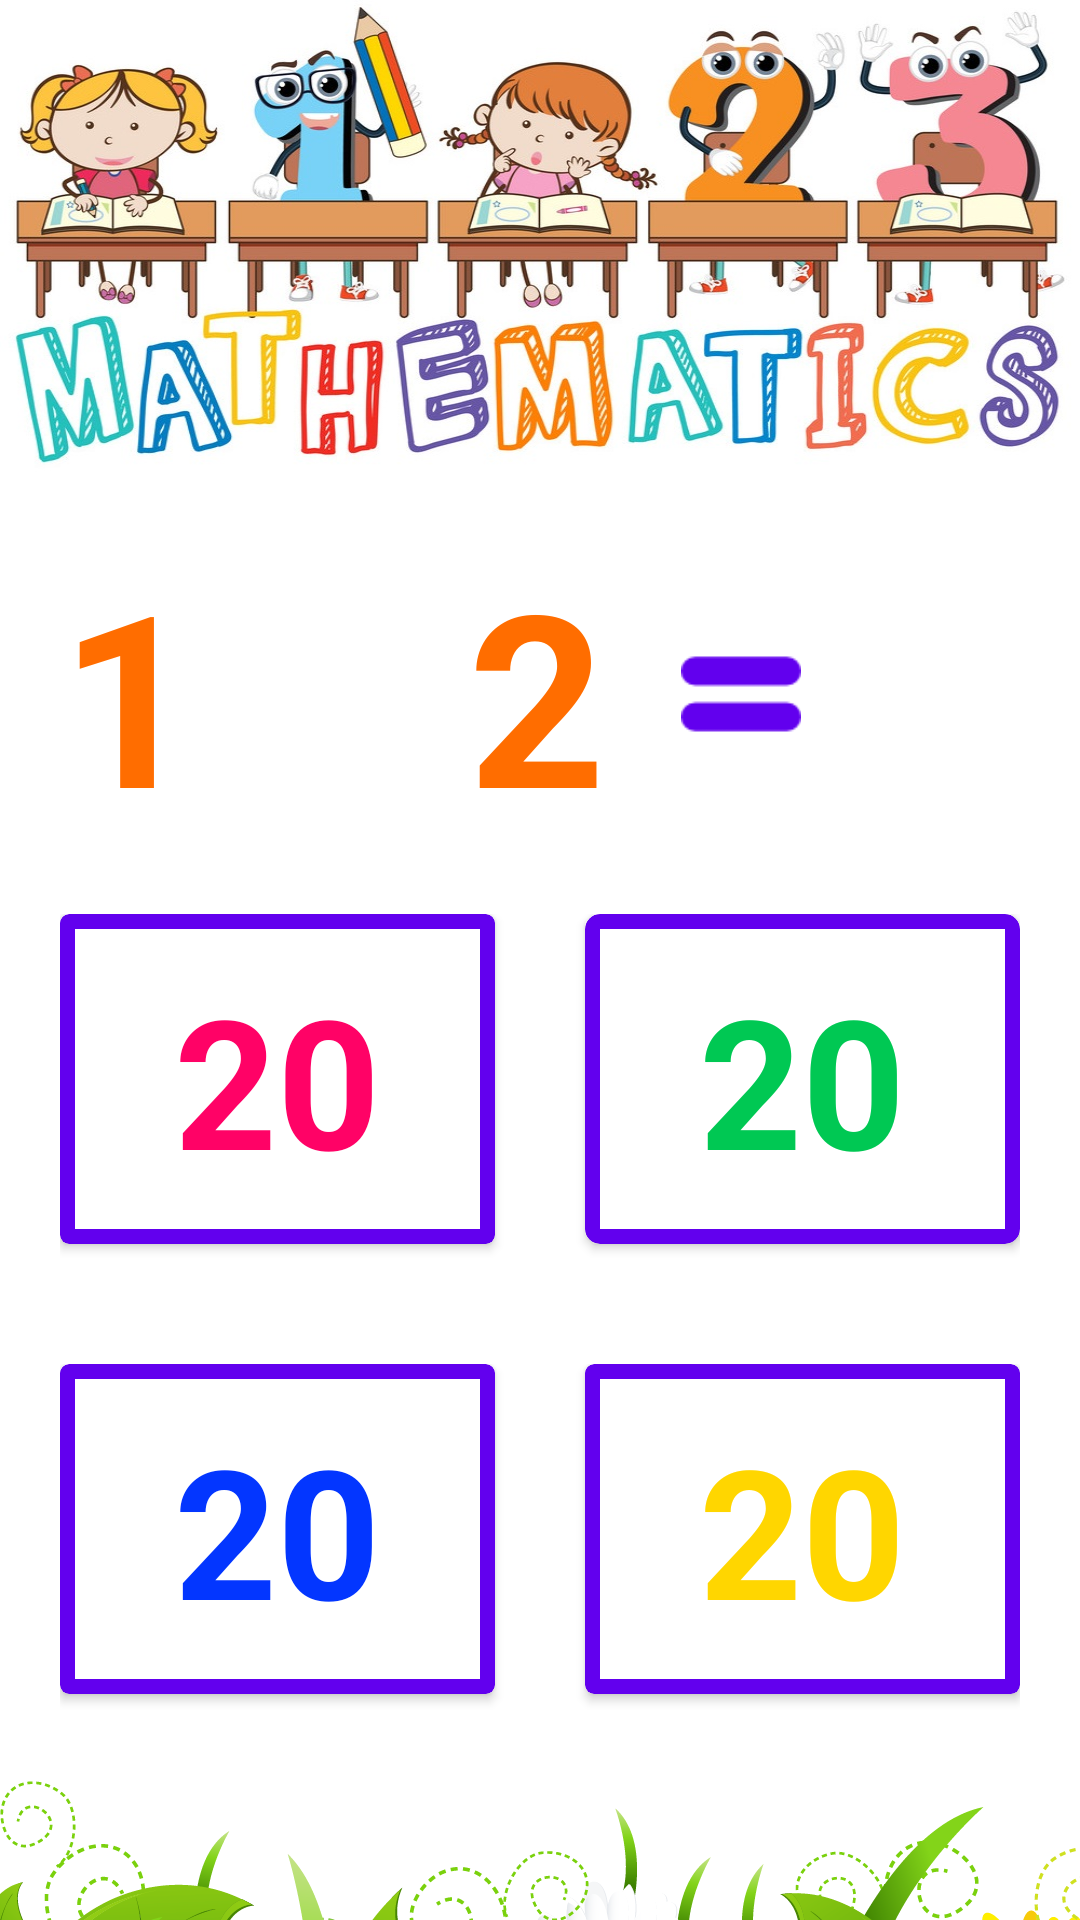

Here is an Android app screen rendered from its layout file. Give the layout XML and the strings, colors and styles it references.
<!-- AndroidManifest.xml: application theme Theme.HelloBabies -->
<!-- res/layout/activity_easy_math.xml -->
<?xml version="1.0" encoding="utf-8"?>
<androidx.core.widget.NestedScrollView xmlns:android="http://schemas.android.com/apk/res/android"
    xmlns:app="http://schemas.android.com/apk/res-auto"
    xmlns:tools="http://schemas.android.com/tools"
    android:layout_width="match_parent"
    android:layout_height="match_parent">

    <LinearLayout
        android:layout_width="match_parent"
        android:layout_height="wrap_content"
        android:orientation="vertical"
        tools:context=".EasyMathActivity">

        <ImageView
            android:layout_width="match_parent"
            android:layout_height="wrap_content"
            android:layout_marginBottom="5dp"
            android:scaleType="fitXY"
            android:src="@drawable/math_bg">

        </ImageView>


        <LinearLayout
            android:layout_width="wrap_content"
            android:layout_height="wrap_content"
            android:layout_gravity="center"
            android:layout_marginTop="10dp"
            android:layout_marginBottom="10dp"
            android:background="#ffffff"
            android:orientation="horizontal">

            <TextView
                android:id="@+id/sum_first_number"
                android:layout_width="wrap_content"
                android:layout_height="wrap_content"
                android:layout_marginLeft="20dp"
                android:layout_marginRight="20dp"
                android:text="1"
                android:textColor="#FF6D00"
                android:textSize="80dp"
                android:textStyle="bold"></TextView>

            
            <ImageView
                android:layout_width="50dp"
                android:layout_height="50dp"
                android:layout_gravity="center"
                android:layout_marginRight="20dp"
                android:src="@drawable/plus"
                app:tint="@color/purple_500">

            </ImageView>

            <TextView
                android:id="@+id/sum_second_number"
                android:layout_width="wrap_content"
                android:layout_height="wrap_content"
                android:layout_marginRight="20dp"
                android:text="2"
                android:textColor="#FF6D00"
                android:textSize="80dp"
                android:textStyle="bold">

            </TextView>

            

            <ImageView
                android:layout_width="50dp"
                android:layout_height="40dp"
                android:layout_gravity="center"
                android:layout_marginRight="20dp"
                android:src="@drawable/equal"
                app:tint="@color/purple_500" />

            

            <ImageView
                android:layout_width="60dp"
                android:layout_height="60dp"
                android:layout_gravity="center"
                android:layout_marginRight="20dp"
                android:src="@drawable/question_icon"
                app:tint="@color/purple_500" />


        </LinearLayout>


        <LinearLayout
            android:layout_width="match_parent"
            android:layout_height="wrap_content"
            android:layout_marginTop="10dp"
            android:background="#ffffff"
            android:orientation="vertical">


            <LinearLayout
                android:layout_width="match_parent"
                android:layout_height="wrap_content"
                android:layout_gravity="center"
                android:layout_marginLeft="20dp"
                android:layout_marginRight="20dp"
                android:orientation="horizontal"
                android:weightSum="2">

                <androidx.cardview.widget.CardView
                    android:id="@+id/alphabet_card_1"
                    android:layout_width="0dp"
                    android:layout_height="wrap_content"
                    android:layout_marginRight="15dp"
                    android:layout_marginBottom="10dp"
                    android:layout_weight="1"
                    android:elevation="10dp"
                    app:cardBackgroundColor="@color/purple_500"
                    app:cardCornerRadius="3dp"
                    app:layout_constraintBottom_toBottomOf="parent"
                    app:layout_constraintEnd_toEndOf="parent"
                    app:layout_constraintTop_toTopOf="parent"
                    app:layout_constraintVertical_bias="0.0">

                    <TextView
                        android:id="@+id/txt_1"
                        android:layout_width="match_parent"
                        android:layout_height="wrap_content"
                        android:layout_margin="5dp"
                        android:background="@color/white"
                        android:foreground="?android:attr/selectableItemBackground"
                        android:gravity="center"
                        android:paddingTop="10dp"
                        android:paddingBottom="10dp"
                        android:text="20"
                        android:textColor="#ff0266"
                        android:textSize="60dp"
                        android:textStyle="bold"></TextView>
                </androidx.cardview.widget.CardView>


                <androidx.cardview.widget.CardView
                    android:id="@+id/alphabet_card_2"
                    android:layout_width="0dp"
                    android:layout_height="wrap_content"
                    android:layout_marginLeft="15dp"
                    android:layout_marginBottom="10dp"
                    android:layout_weight="1"
                    android:elevation="10dp"
                    app:cardBackgroundColor="@color/purple_500"
                    app:cardCornerRadius="5dp"
                    app:layout_constraintBottom_toBottomOf="parent"
                    app:layout_constraintEnd_toEndOf="parent"
                    app:layout_constraintTop_toTopOf="parent"
                    app:layout_constraintVertical_bias="0.0">

                    <TextView
                        android:id="@+id/txt_2"
                        android:layout_width="match_parent"
                        android:layout_height="wrap_content"
                        android:layout_gravity="center"
                        android:layout_margin="5dp"
                        android:background="@color/white"
                        android:foreground="?android:attr/selectableItemBackground"
                        android:gravity="center"
                        android:paddingTop="10dp"
                        android:paddingBottom="10dp"
                        android:text="20"
                        android:textColor="#00C853"
                        android:textSize="60dp"
                        android:textStyle="bold"></TextView>
                </androidx.cardview.widget.CardView>

            </LinearLayout>


            <LinearLayout
                android:layout_width="match_parent"
                android:layout_height="wrap_content"
                android:layout_gravity="center"
                android:layout_marginLeft="20dp"
                android:layout_marginTop="30dp"
                android:layout_marginRight="20dp"
                android:orientation="horizontal"
                android:weightSum="2">


                <androidx.cardview.widget.CardView
                    android:id="@+id/alphabet_card_3"
                    android:layout_width="0dp"
                    android:layout_height="wrap_content"
                    android:layout_marginRight="15dp"
                    android:layout_marginBottom="10dp"
                    android:layout_weight="1"
                    android:elevation="10dp"
                    app:cardBackgroundColor="@color/purple_500"
                    app:cardCornerRadius="3dp"
                    app:layout_constraintBottom_toBottomOf="parent"
                    app:layout_constraintEnd_toEndOf="parent"
                    app:layout_constraintTop_toTopOf="parent"
                    app:layout_constraintVertical_bias="0.0">

                    <TextView
                        android:id="@+id/txt_3"
                        android:layout_width="match_parent"
                        android:layout_height="wrap_content"
                        android:layout_gravity="center"
                        android:layout_margin="5dp"
                        android:background="#ffffff"
                        android:foreground="?android:attr/selectableItemBackground"
                        android:gravity="center"
                        android:paddingTop="10dp"
                        android:paddingBottom="10dp"
                        android:text="20"
                        android:textColor="#0336FF"
                        android:textSize="60dp"
                        android:textStyle="bold"></TextView>
                </androidx.cardview.widget.CardView>


                <androidx.cardview.widget.CardView
                    android:id="@+id/alphabet_card_4"
                    android:layout_width="0dp"
                    android:layout_height="wrap_content"
                    android:layout_marginLeft="15dp"
                    android:layout_marginBottom="10dp"
                    android:layout_weight="1"
                    android:elevation="10dp"
                    app:cardBackgroundColor="@color/purple_500"
                    app:cardCornerRadius="3dp"
                    app:layout_constraintEnd_toEndOf="parent"
                    app:layout_constraintTop_toTopOf="parent"
                    app:layout_constraintVertical_bias="0.0">

                    <TextView
                        android:id="@+id/txt_4"
                        android:layout_width="match_parent"
                        android:layout_height="wrap_content"
                        android:layout_margin="5dp"
                        android:background="@color/white"
                        android:foreground="?android:attr/selectableItemBackground"
                        android:gravity="center"
                        android:paddingTop="10dp"
                        android:paddingBottom="10dp"
                        android:text="20"
                        android:textColor="#FFD600"
                        android:textSize="60dp"
                        android:textStyle="bold"></TextView>
                </androidx.cardview.widget.CardView>

            </LinearLayout>


        </LinearLayout>

        <ImageView
            android:layout_width="match_parent"
            android:layout_height="wrap_content"
            android:layout_gravity="center"
            android:scaleType="centerCrop"
            android:src="@drawable/cartoon_grass">

        </ImageView>

    </LinearLayout>
</androidx.core.widget.NestedScrollView>
<!-- resources referenced by this layout -->
<resources>
  <!-- drawable cartoon_grass: png bitmap (drawable-nodpi, 924622 bytes) -->
  <!-- drawable equal: png bitmap (drawable-nodpi, 441 bytes) -->
  <!-- drawable math_bg: jpg bitmap (drawable-nodpi, 173153 bytes) -->
  <style name="Theme.HelloBabies" parent="Theme.MaterialComponents.DayNight.DarkActionBar">
          
          <item name="colorPrimary">@color/purple_500</item>
          <item name="colorPrimaryVariant">@color/purple_700</item>
          <item name="colorOnPrimary">@color/white</item>
          
          <item name="colorSecondary">@color/teal_200</item>
          <item name="colorSecondaryVariant">@color/teal_700</item>
          <item name="colorOnSecondary">@color/black</item>
          
          <item name="android:statusBarColor" tools:targetApi="l">?attr/colorPrimaryVariant</item>
          
      </style>
  <!-- not gathered from this repository: default colours our renderer supplied (Android Studio template values) -->
  <color name="purple_500">#FF6200EE</color>
  <color name="purple_700">#FF3700B3</color>
  <color name="teal_200">#FF03DAC5</color>
  <color name="teal_700">#FF018786</color>
  <color name="black">#FF000000</color>
  <color name="white">#FFFFFFFF</color>
</resources>
